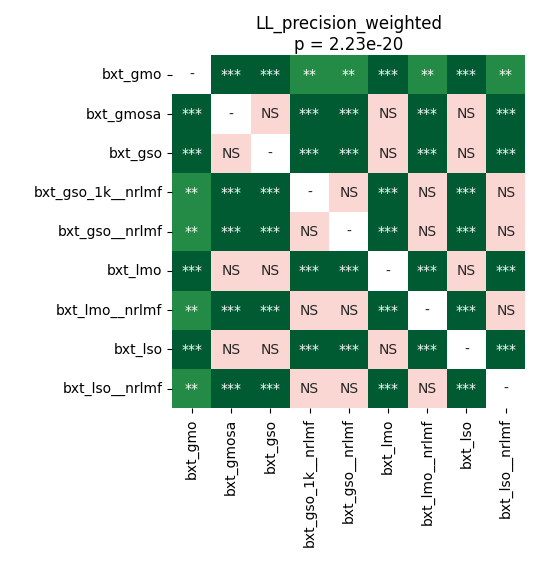

Data behind this chart, as committed beside it:
	bxt_gmo	bxt_gmosa	bxt_gso	bxt_gso_1k__nrlmf	bxt_gso__nrlmf	bxt_lmo	bxt_lmo__nrlmf	bxt_lso	bxt_lso__nrlmf
bxt_gmo	1.0	5.4931640624999995e-05	5.4931640624999995e-05	0.00943	0.003662	5.4931640624999995e-05	0.00943	5.4931640624999995e-05	0.00943
bxt_gmosa	5.4931640624999995e-05	1.0	1.0	5.4931640624999995e-05	5.4931640624999995e-05	1.0	5.4931640624999995e-05	1.0	5.4931640624999995e-05
bxt_gso	5.4931640624999995e-05	1.0	1.0	5.4931640624999995e-05	5.4931640624999995e-05	1.0	5.4931640624999995e-05	1.0	5.4931640624999995e-05
bxt_gso_1k__nrlmf	0.00943	5.4931640624999995e-05	5.4931640624999995e-05	1.0	0.3971	5.4931640624999995e-05	1.0	5.4931640624999995e-05	1.0
bxt_gso__nrlmf	0.003662	5.4931640624999995e-05	5.4931640624999995e-05	0.3971	1.0	5.4931640624999995e-05	0.3971	5.4931640624999995e-05	0.3971
bxt_lmo	5.4931640624999995e-05	1.0	1.0	5.4931640624999995e-05	5.4931640624999995e-05	1.0	5.4931640624999995e-05	1.0	5.4931640624999995e-05
bxt_lmo__nrlmf	0.00943	5.4931640624999995e-05	5.4931640624999995e-05	1.0	0.3971	5.4931640624999995e-05	1.0	5.4931640624999995e-05	1.0
bxt_lso	5.4931640624999995e-05	1.0	1.0	5.4931640624999995e-05	5.4931640624999995e-05	1.0	5.4931640624999995e-05	1.0	5.4931640624999995e-05
bxt_lso__nrlmf	0.00943	5.4931640624999995e-05	5.4931640624999995e-05	1.0	0.3971	5.4931640624999995e-05	1.0	5.4931640624999995e-05	1.0
